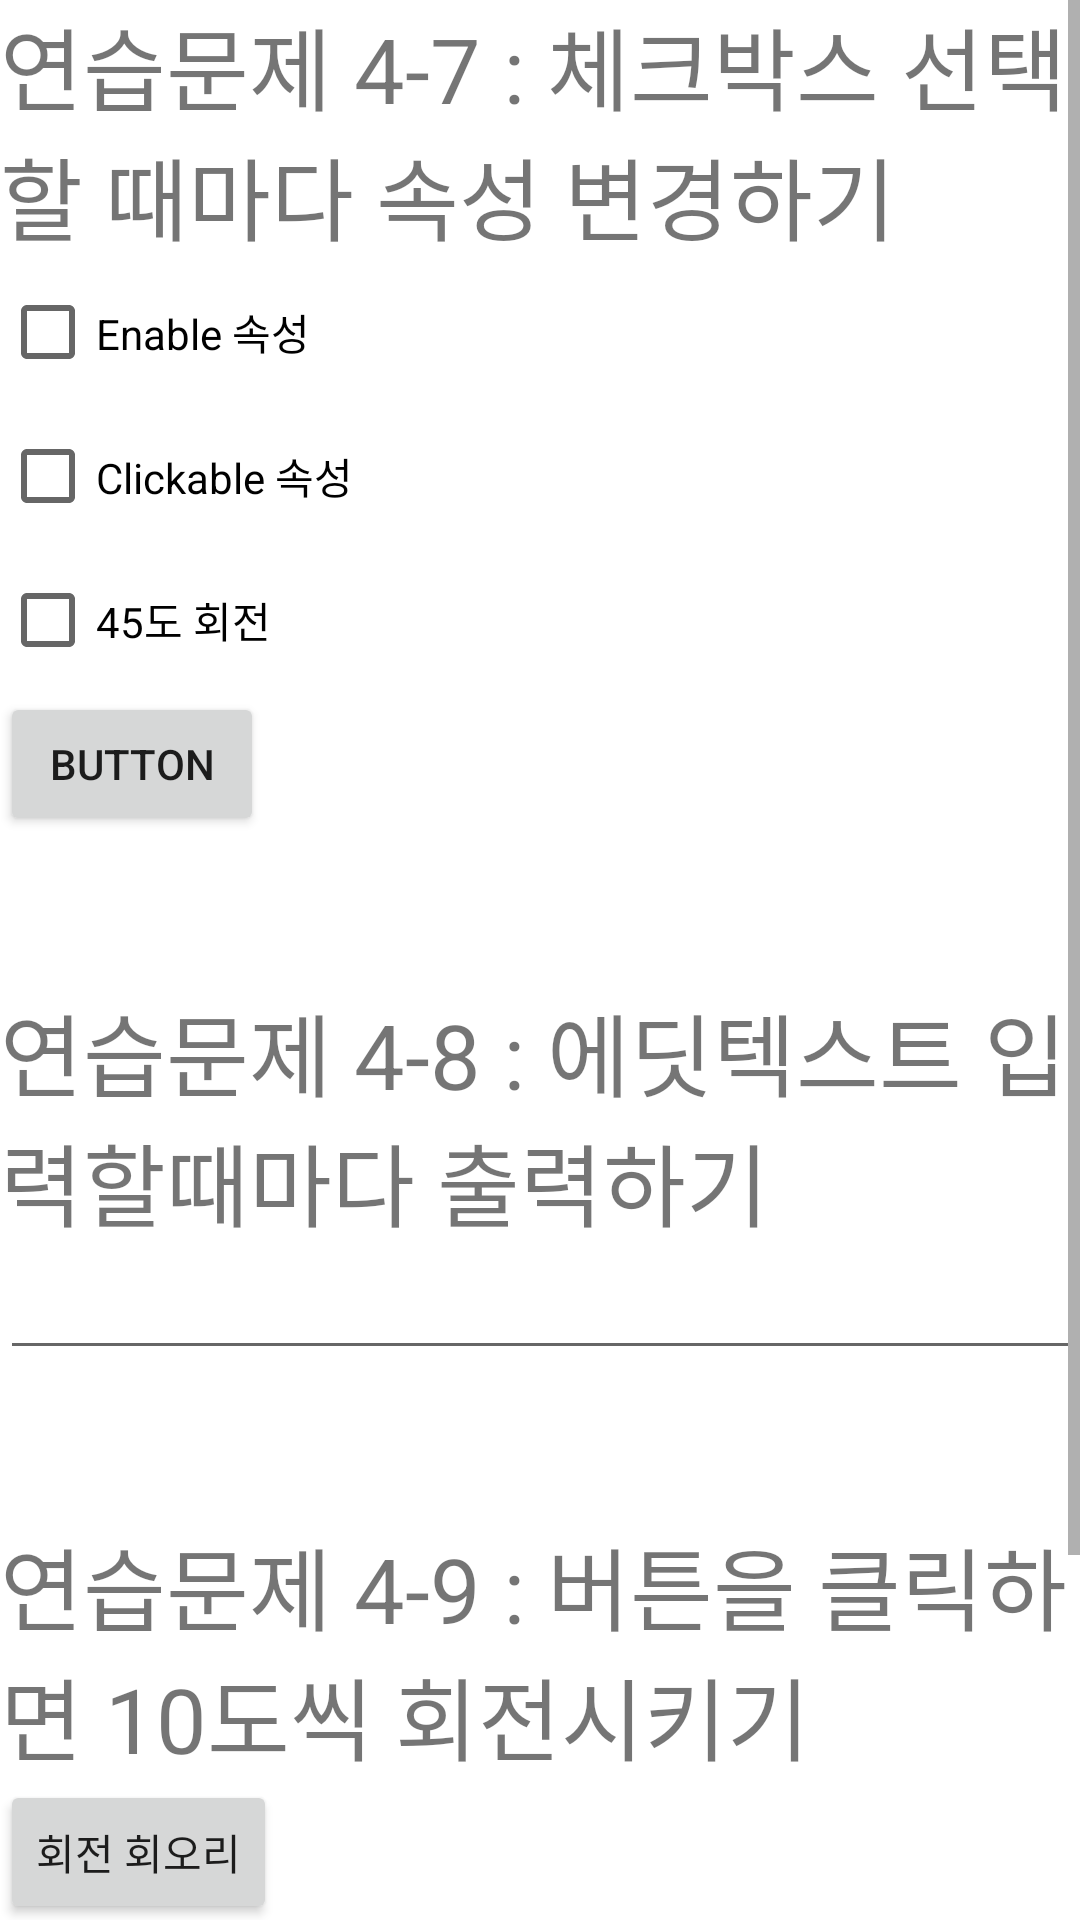

Write the Android layout XML for this screen, with the resource values it uses.
<!-- AndroidManifest.xml: application theme Theme.Practice_Ground -->
<!-- res/layout/practice_4p.xml -->
<?xml version="1.0" encoding="utf-8"?>
<LinearLayout xmlns:android="http://schemas.android.com/apk/res/android"
    xmlns:app="http://schemas.android.com/apk/res-auto"
    android:layout_width="match_parent"
    android:layout_height="match_parent"
    android:orientation="vertical">

    <ScrollView
        android:layout_width="match_parent"
        android:layout_height="wrap_content">

        <LinearLayout
            android:layout_width="match_parent"
            android:layout_height="wrap_content"
            android:orientation="vertical">

            <TextView
                android:layout_width="wrap_content"
                android:layout_height="wrap_content"
                android:text="연습문제 4-7 : 체크박스 선택할 때마다 속성 변경하기"
                android:textSize="30dp"/>

            <CheckBox
                android:id="@+id/c1"
                android:layout_width="wrap_content"
                android:layout_height="wrap_content"
                android:text="Enable 속성" />

            <CheckBox
                android:id="@+id/c2"
                android:layout_width="wrap_content"
                android:layout_height="wrap_content"
                android:text="Clickable 속성" />

            <CheckBox
                android:id="@+id/c3"
                android:layout_width="wrap_content"
                android:layout_height="wrap_content"
                android:text="45도 회전" />

            <Button
                android:id="@+id/b1"
                android:layout_width="wrap_content"
                android:layout_height="wrap_content"
                android:text="Button" />

            <TextView
                android:layout_width="wrap_content"
                android:layout_height="wrap_content"
                android:text="연습문제 4-8 : 에딧텍스트 입력할때마다 출력하기"
                android:textSize="30dp"
                android:layout_marginTop="50dp"/>

            <EditText
                android:layout_width="match_parent"
                android:layout_height="wrap_content"
                android:id="@+id/ed1"/>

            <TextView
                android:layout_width="wrap_content"
                android:layout_height="wrap_content"
                android:text="연습문제 4-9 : 버튼을 클릭하면 10도씩 회전시키기"
                android:layout_marginTop="50dp"
                android:textSize="30dp"/>

            <Button
                android:layout_width="wrap_content"
                android:layout_height="wrap_content"
                android:text="회전 회오리"
                android:id="@+id/b2"/>

            <ImageView
                android:layout_width="100dp"
                android:layout_height="100dp"
                android:src="@drawable/ichi"
                android:id="@+id/im1"
                android:layout_gravity="center_horizontal" />

            <TextView
                android:layout_width="wrap_content"
                android:layout_height="wrap_content"
                android:text="."
                android:visibility="invisible"
                android:layout_marginTop="30dp"/>


        </LinearLayout>

    </ScrollView>




</LinearLayout>
<!-- resources referenced by this layout -->
<resources>
  <style name="Theme.Practice_Ground" parent="Theme.MaterialComponents.DayNight.DarkActionBar">
          
          <item name="colorPrimary">@color/purple_500</item>
          <item name="colorPrimaryVariant">@color/purple_700</item>
          <item name="colorOnPrimary">@color/white</item>
          
          <item name="colorSecondary">@color/teal_200</item>
          <item name="colorSecondaryVariant">@color/teal_700</item>
          <item name="colorOnSecondary">@color/black</item>
          
          <item name="android:statusBarColor" tools:targetApi="l">?attr/colorPrimaryVariant</item>
          
      </style>
  <!-- not gathered from this repository: default colours our renderer supplied (Android Studio template values) -->
  <color name="purple_500">#FF6200EE</color>
  <color name="purple_700">#FF3700B3</color>
  <color name="teal_200">#FF03DAC5</color>
  <color name="teal_700">#FF018786</color>
  <color name="black">#FF000000</color>
  <color name="white">#FFFFFFFF</color>
</resources>
